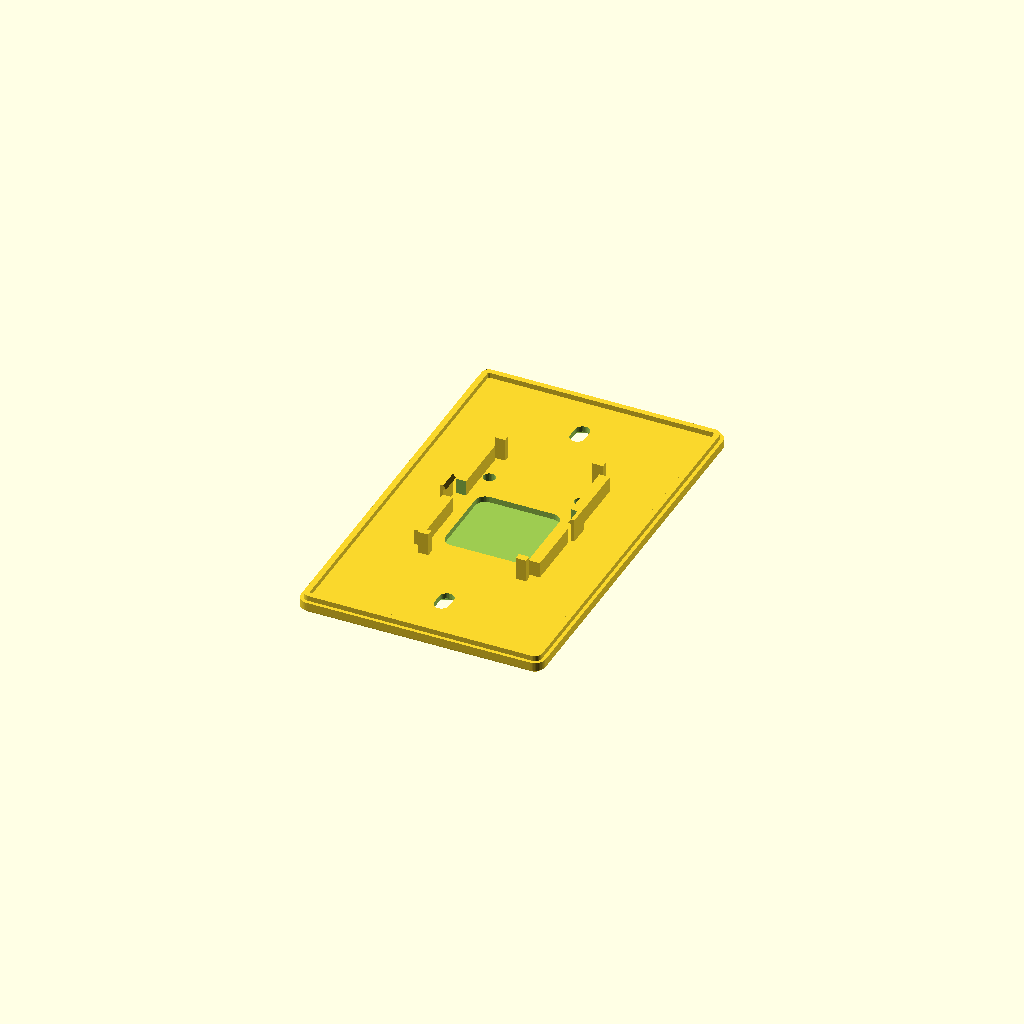
Cell 1: rendered with the file's own defaults.
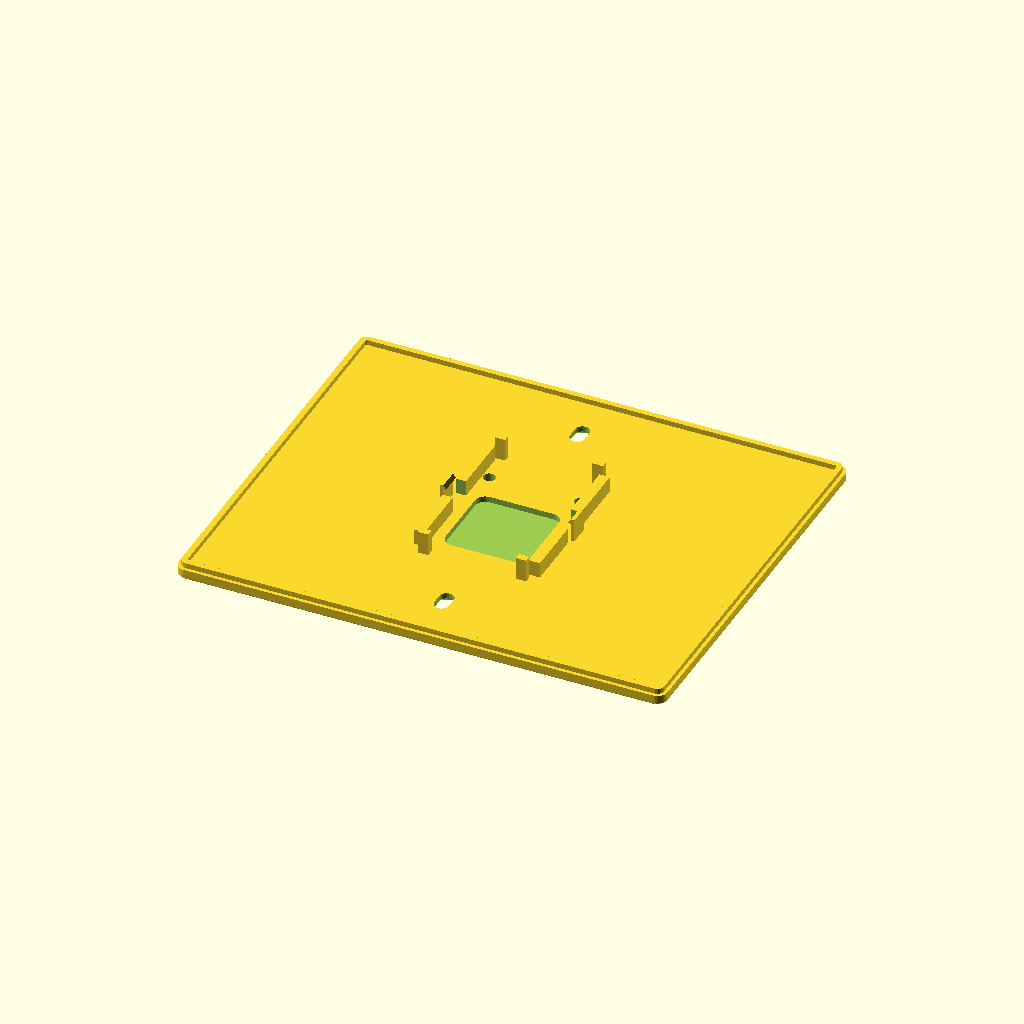
Cell 2: the same model with plate_w = 140.
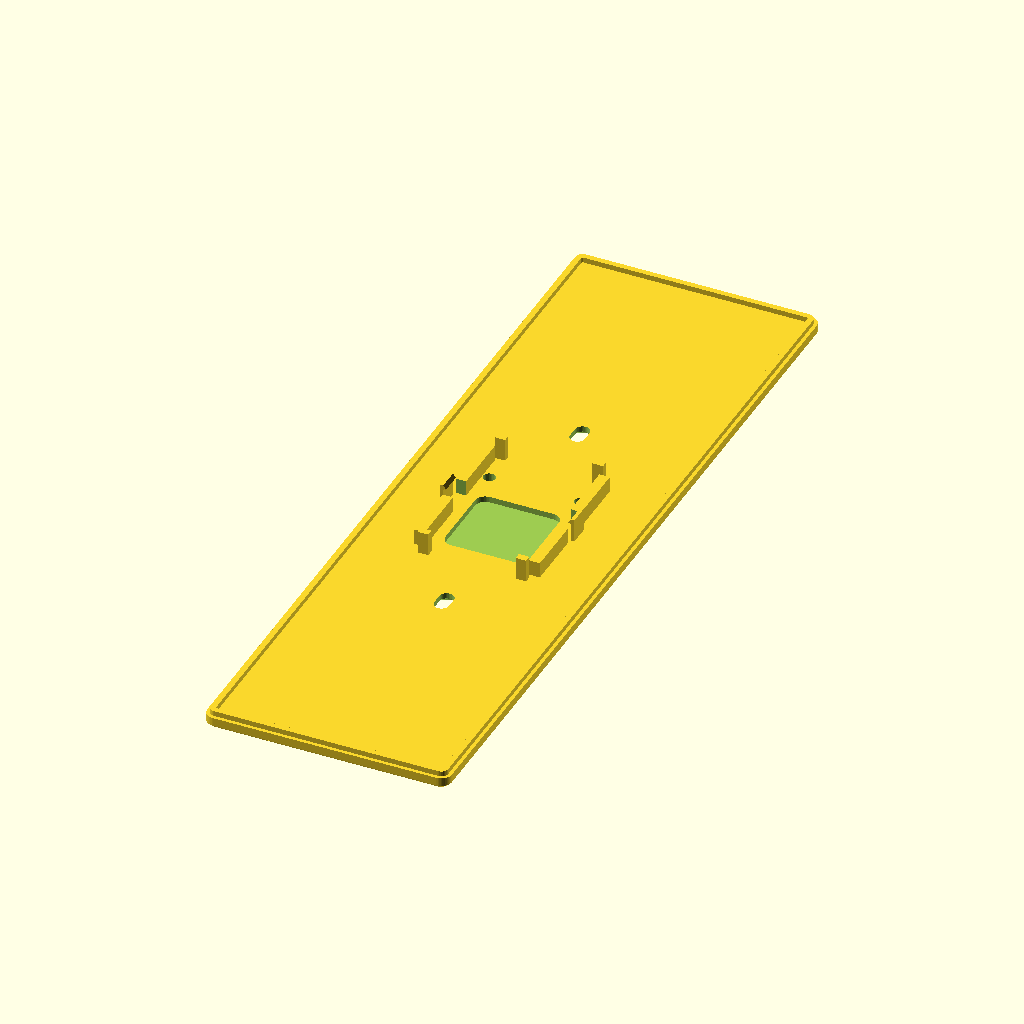
Cell 3: plate_h = 230 (everything else at default).
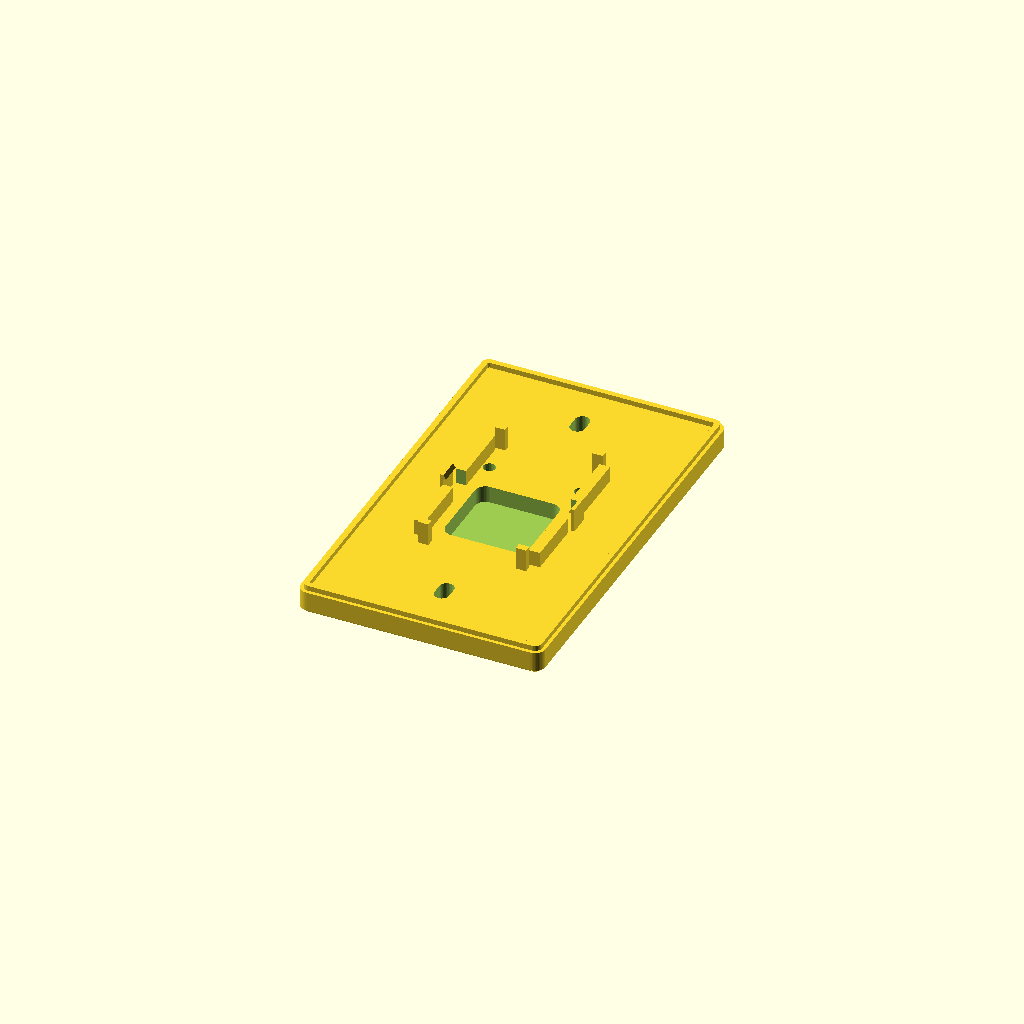
Cell 4 — plate_t set to 6.4, the other parameters unchanged.
One fixed orthographic camera (rotation 55°, 0°, 25°; colour scheme Cornfield) for every cell.
Source of the model, docs/hardware/enclosure/canary_sense_gang.scad:
// ============================================================================
//  Canary Sense — IN-WALL SINGLE-GANG FLUSH MOUNT  ⚠️ IN DEVELOPMENT (v0.1-dev)
//  Radar works through plastic, so the Sense witness can live INSIDE the wall:
//  a one-piece faceplate that mounts to a US single-gang old-work box on the
//  standard 6-32 device screws (83.3 mm spacing). The MR60BHA2 carrier +
//  stacked XIAO ride clip rails on the BACK of the plate; the plate's center
//  is the RADOME (thin flat membrane). Looks like a smart switch/keypad —
//  zero visual footprint. Power: in-box USB (Class-2 low voltage rules apply;
//  do NOT share a box with mains conductors — check local code).
//
//  2026-08-23: rrect2d and the board clip now come from the shared libraries
//  (canary_core_lib / canary_snap_lib) — same mesh, one home; the clip's
//  insertion strain is now gated on every render instead of trusted.
//  2026-10-22: end stops past both carrier ends. The carrier hangs on one clip
//  pair at mid-span and nothing else stood in its band along the rails: on a
//  plate in a wall it slid down them (a slab of the plate in the PCB's band,
//  inside the board's width, came out EMPTY for ±40 mm) and took the antenna
//  out from under the radome window. It now floats board_clear each end.
//  2026-10-23: the 6-32 device-screw slots were 3.7 wide: 3.68 at the
//  30-gon's flats, 0.09 a side over a 6-32's 3.505 major (a centered shank
//  + 0.1 met both slots) — the no-clearance hole round 1 opened on every #8
//  site, before the slot prints narrow. dev_screw_d 4.2: the major + 2 x
//  tol_hole, rounded up so the 33-gon's flat keeps 0.3 (shank + 0.3: EMPTY).
//  The face's head seats follow it (their cone starts at dev_screw_d).
//
//  ⚠️ DEV STATUS: render/mesh-verified only — NOT print-validated. Measure
//     your box, carrier, and stack; radome rules as in canary_sense_enclosure.
// ============================================================================

use <canary_core_lib.scad>   // rrect2d — the catalog's shared helpers
use <canary_snap_lib.scad>   // the cantilever board clip + its strain budget
use <canary_board_lib.scad>  // board registry — the MR60 numbers the knobs cite
use <canary_rib_lib.scad>    // the back rim (plate_ribs loop)

/* [What to render] */
part = "plate";      // ["plate"]

/* [Wallplate] — standard US single-gang footprint */
plate_w  = 70.0;     // wallplate width
plate_h  = 115.0;    // wallplate height
plate_t  = 3.2;      // plate thickness outside the radome
screw_gap = 83.3;    // 6-32 device-screw spacing (single-gang standard)
dev_screw_d = 4.2;   // 6-32 clearance: the 3.505 major + 2 x tol_hole, rounded up so the 33-gon's flat keeps 0.3 (3.7 left 0.09 a side)
lid_edge = 0.8;      // face edge chamfer — core_face_edge()
corner_r = 3.0;      // plate corner radius — core_corner_r(); was a bare 4 in a part whose whole job is making Sense units read as a set
back_rim = 1.5;      // rim on the back, inboard of the edge (rib_lib loop): the plate bears on its rim like a
                     // molded wallplate does, so a rough wall cannot rock it and the 6-32s pull on a frame.
                     // 0 = flat back  // [0:0.5:3]

/* [Boards] — MR60BHA2 carrier + stacked XIAO ESP32-C6. MEASURE */
radar_l  = 44.0;      // brd_l("mr60") — canary_board_lib
radar_w  = 36.0;      // brd_w("mr60") — canary_board_lib
radar_front_h = 3.5;  // carrier front-side TALLEST part (connectors etc.) — MEASURE
pcb_t    = 1.0;
board_clear = 0.6;

/* [Radome window] */
radome_t  = 1.5;   // membrane — 1.5 ≈ half-wave in PETG/ASA at 60 GHz (low-reflection optimum); 0.7–1.1 is the quarter-wave band (~20 % reflection) and is refused  // [1.3:0.1:1.7]
rad_win_x = 24.0;
rad_win_y = 24.0;
rad_dx    = 0.0;
rad_dy    = 6.0;

/* [Face features] — offsets from the board center */
lp_d   = 3.0;     // WS2812 light pipe Ø
lp_dx  = 13.0;    // WS2812 light pipe X offset from the board center
lp_dy  = -14.0;   // WS2812 light pipe Y offset from the board center
lux_d  = 3.5;     // BH1750 aperture Ø
lux_dx = -13.0;   // BH1750 aperture X offset from the board center
lux_dy = -14.0;   // BH1750 aperture Y offset from the board center

/* [Board snap clips] */
clip_w      = 6.0;   // board-clip tab width along the carrier edge — snap_boardclip default
clip_t      = 1.0;   // clip beam thickness — the WAP's proven 1.0; canary_snap_lib gates the strain
clip_hook   = 0.5;   // lip overhang over the carrier top — the WAP's proven 0.5
clip_hook_h = 1.2;   // lip + 45° lead-in height above the carrier top — snap_boardclip default
clip_clear  = 0.25;  // beam face to carrier edge (a fit — tune on the coupon) — snap_boardclip default

/* [Print tolerances] */
tol_slide = 0.20;  // catalog default — core_tol_slide(), canary_core_lib
tol_press = 0.10;  // catalog default — core_tol_press(), canary_core_lib
tol_hole  = 0.30;  // catalog default — core_tol_hole(), canary_core_lib

/* [Quality] */
$fa = 3; $fs = 0.4;

radar_standoff = 4.5;                 // rails hold the carrier's front parts (radar_front_h) clear of the
rail_h  = radar_standoff;             // solid plate back; the XIAO hangs deeper into the box
assert(radar_standoff > radar_front_h, "radar_standoff must clear the carrier's front-side parts (radar_front_h)");
// the Sense enclosure's own radome gate, word for word: >= 1.3 keeps the membrane
// out of the 0.7–1.1 quarter-wave band (was only >= 0.6, which let 0.8 through)
assert(radome_t >= 1.3 && radome_t < plate_t,
       "radome_t must be >= 1.3 (0.7-1.1 is the quarter-wave band: ~20 % reflected into the antenna) and thinner than plate_t");
assert(radar_w + 2*(clip_clear + clip_t) + 2 < plate_w, "carrier too wide for the plate");
assert(back_rim == 0 || plate_h/2 - 1.0 - 1.6 > screw_gap/2 + dev_screw_d/2 + 1.0,
       "the back rim runs over the device-screw holes — shrink screw_gap or drop back_rim");
echo(str("Canary Sense single-gang plate v0.1-dev — ", plate_w, " x ", plate_h,
         " mm, radome ", radome_t, " mm  (IN DEVELOPMENT)"));

module plate() {
    union() {
        // face plate with chamfered edge (prints face-down: back features rise)
        difference() {
            union() {
                linear_extrude(plate_t - lid_edge) rrect2d(plate_w, plate_h, corner_r);
                translate([0, 0, plate_t - lid_edge - 0.01]) hull() {
                    linear_extrude(0.01) rrect2d(plate_w, plate_h, corner_r);
                    translate([0, 0, lid_edge]) linear_extrude(0.01)
                        rrect2d(plate_w - 2*lid_edge, plate_h - 2*lid_edge, max(0.5, corner_r - lid_edge));
                }
            }
            // NOTE: model z=0 is the BACK of the plate; face at z=plate_t
            // radome window: blind thinning from the back, flat membrane at the face
            translate([rad_dx, rad_dy, -0.1])
                linear_extrude(plate_t - radome_t + 0.1) rrect2d(rad_win_x, rad_win_y, 3);
            // 6-32 device screws (vertical slots for old-work box tolerance)
            for (sy = [1, -1]) hull() for (dy = [-1.5, 1.5])
                translate([0, sy*screw_gap/2 + dy, -0.1]) cylinder(d = dev_screw_d, h = plate_t + 1);
            for (sy = [1, -1])                                     // head seats on the face
                hull() for (dy = [-1.5, 1.5])
                    translate([0, sy*screw_gap/2 + dy, plate_t - 1.6])
                        cylinder(d1 = dev_screw_d, d2 = dev_screw_d + 3.6, h = 1.7);
            // light pipe + lux apertures (board center = plate center)
            translate([lp_dx, lp_dy, -0.1]) cylinder(d = lp_d + 2*tol_press, h = plate_t + 1);
            translate([lux_dx, lux_dy, -0.1]) cylinder(d = lux_d, h = plate_t + 1);
        }
        // back rim (canary_rib_lib): the loop only — the box opening owns the middle
        if (back_rim > 0)
            mirror([0, 0, 1]) plate_ribs(plate_w, plate_h, plate_t, back_rim, r = corner_r, inset = 1.0, n = 0);
        // end stops just past both carrier ends: the carrier is hooked only on its ±X edges
        // (one clip pair at y = 0), and with nothing in its band along the rails a plate
        // standing in a wall let it slide 15+ mm down them and take the antenna out of the
        // window (the radome case's +Y stops, both ends here — the plate mounts either way up).
        // board_clear of float each end; outboard of a centered XIAO and its plug
        for (sy = [1, -1], s = [1, -1])
            translate([s*(radar_w/2 - 4) - 1.5, sy > 0 ? radar_l/2 + board_clear : -radar_l/2 - board_clear - 2.0,
                       -(rail_h + pcb_t + 1.0)])
                cube([3, 2.0, rail_h + pcb_t + 1.0 + 0.01]);
        // carrier rails + clips on the BACK (single-gang box device opening is ~45 x 65:
        // the carrier + XIAO recess into the box; rails only need to clear the clips)
        for (s = [1, -1]) {
            difference() {
                translate([s*(radar_w/2 - 1.5) - 1.5, -(radar_l - 1)/2, -rail_h])
                    cube([3, radar_l - 1, rail_h + 0.01]);
                translate([s*(radar_w/2 - 1.5), 0, -rail_h/2])
                    cube([5, clip_w + 2, rail_h + 1], center = true);
            }
            // the clip is canary_snap_lib's WAP cantilever, strain-gated on
            // every render; turned 90° so the beam stands on this plate's
            // left/right edges (90° turns are exact in OpenSCAD's degree
            // trig, so the mesh cannot move), then mirrored into the box
            mirror([0, 0, 1]) rotate([0, 0, -s*90])
                snap_boardclip(0, radar_w/2, 1, 0, rail_h + pcb_t,
                               w = clip_w, t = clip_t, hook = clip_hook,
                               hook_h = clip_hook_h, clear = clip_clear);
        }
    }
}

// export face-down so the radome membrane prints flat on the bed in one
// uniform stack of layers (same convention as the sense front)
if (part == "plate") translate([0, 0, plate_t]) rotate([180, 0, 0]) plate();
else translate([0, 0, plate_t]) rotate([180, 0, 0]) plate();
Customizer parameters (derived from the source; name, type, default, range or options):
part: string, default "plate", options "plate"
plate_w: number, default 70
plate_h: number, default 115
plate_t: number, default 3.2
screw_gap: number, default 83.3
dev_screw_d: number, default 4.2
lid_edge: number, default 0.8
corner_r: number, default 3
back_rim: number, default 1.5
radar_l: number, default 44
radar_w: number, default 36
radar_front_h: number, default 3.5
pcb_t: number, default 1
board_clear: number, default 0.6
radome_t: number, default 1.5, range 1.3 to 1.7, step 0.1
rad_win_x: number, default 24
rad_win_y: number, default 24
rad_dx: number, default 0
rad_dy: number, default 6
lp_d: number, default 3
lp_dx: number, default 13
lp_dy: number, default -14
lux_d: number, default 3.5
lux_dx: number, default -13
lux_dy: number, default -14
clip_w: number, default 6
clip_t: number, default 1
clip_hook: number, default 0.5
clip_hook_h: number, default 1.2
clip_clear: number, default 0.25
tol_slide: number, default 0.2
tol_press: number, default 0.1
tol_hole: number, default 0.3
radar_standoff: number, default 4.5
